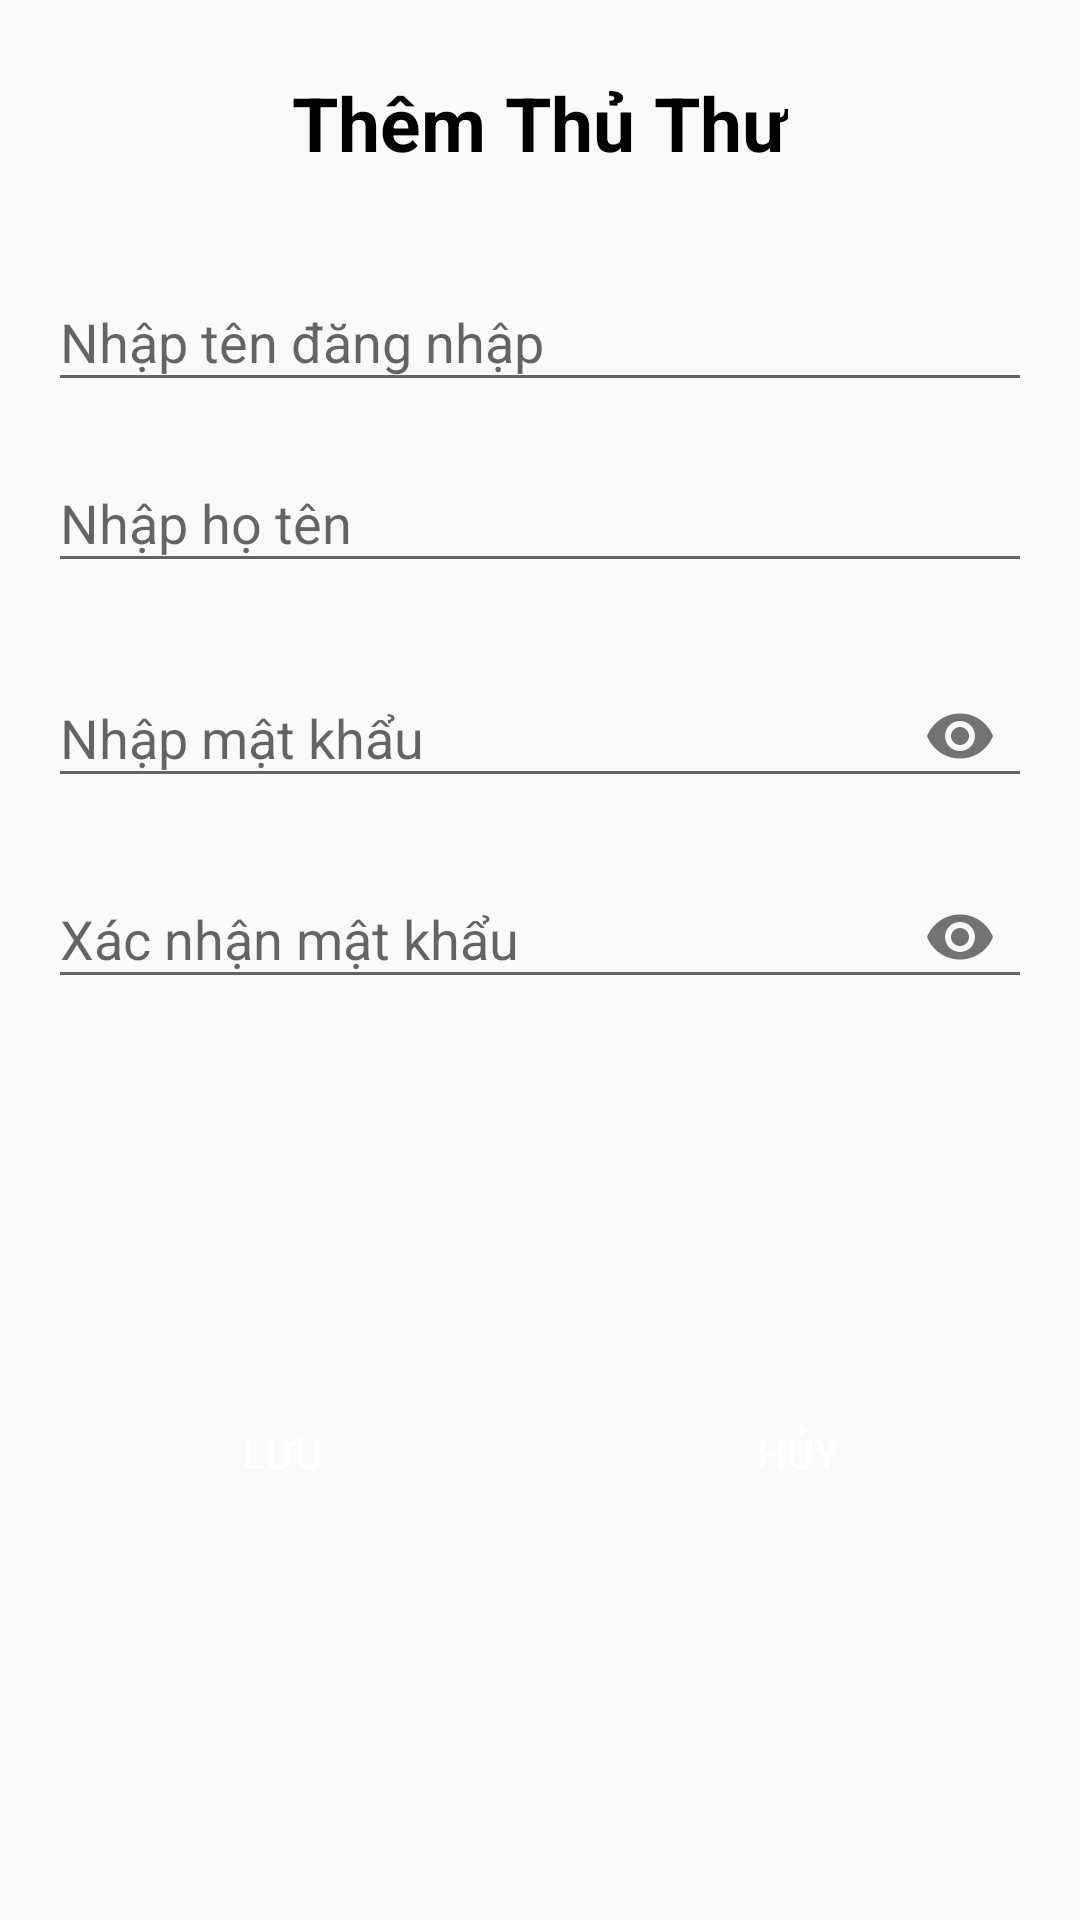

This screen was rendered from an Android layout file. Write that file and the resources it references.
<!-- AndroidManifest.xml: application theme Theme.Mob204_gd1 -->
<!-- res/layout/dialog_them_thu_thu.xml -->
<?xml version="1.0" encoding="utf-8"?>
<androidx.constraintlayout.widget.ConstraintLayout
    xmlns:android="http://schemas.android.com/apk/res/android"
    xmlns:app="http://schemas.android.com/apk/res-auto"
    xmlns:tools="http://schemas.android.com/tools"
    android:layout_width="350dp"
    android:layout_gravity="center"
    android:layout_height="match_parent">

    <TextView
        android:id="@+id/textView16"
        android:layout_width="wrap_content"
        android:layout_height="wrap_content"
        android:layout_marginTop="24dp"
        android:text="Thêm Thủ Thư"
        android:textColor="@color/black"
        android:textSize="25dp"
        android:textStyle="bold"
        app:layout_constraintEnd_toEndOf="parent"
        app:layout_constraintHorizontal_bias="0.5"
        app:layout_constraintStart_toStartOf="parent"
        app:layout_constraintTop_toTopOf="parent" />

    <com.google.android.material.textfield.TextInputLayout
        android:id="@+id/textInputLayout"
        android:layout_width="match_parent"
        android:layout_height="wrap_content"
        android:layout_marginStart="16dp"
        android:layout_marginTop="24dp"
        android:layout_marginEnd="16dp"
        app:layout_constraintEnd_toEndOf="parent"
        app:layout_constraintStart_toStartOf="parent"
        app:layout_constraintTop_toBottomOf="@+id/textView16">

        <com.google.android.material.textfield.TextInputEditText
            android:id="@+id/edt_dialogThemTT_maTT"
            android:layout_width="match_parent"
            android:layout_height="wrap_content"
            android:inputType="text"
            android:hint="Nhập tên đăng nhập" />
    </com.google.android.material.textfield.TextInputLayout>

    <com.google.android.material.textfield.TextInputLayout
        android:id="@+id/textInputLayout4"
        android:layout_width="match_parent"
        android:layout_height="wrap_content"
        android:layout_marginStart="16dp"
        android:layout_marginTop="8dp"
        android:layout_marginEnd="16dp"
        app:layout_constraintEnd_toEndOf="parent"
        app:layout_constraintStart_toStartOf="parent"
        app:layout_constraintTop_toBottomOf="@+id/textInputLayout">

        <com.google.android.material.textfield.TextInputEditText
            android:id="@+id/edt_dialog_tenThuThu"
            android:layout_width="match_parent"
            android:layout_height="wrap_content"
            android:inputType="text"
            android:hint="Nhập họ tên" />
    </com.google.android.material.textfield.TextInputLayout>

    <com.google.android.material.textfield.TextInputLayout
        app:passwordToggleEnabled="true"
        android:id="@+id/edittext9"
        android:layout_width="match_parent"
        android:layout_height="wrap_content"
        android:layout_marginStart="16dp"
        android:layout_marginTop="16dp"
        android:layout_marginEnd="16dp"
        app:layout_constraintEnd_toEndOf="parent"
        app:layout_constraintStart_toStartOf="parent"
        app:layout_constraintTop_toBottomOf="@+id/textInputLayout4">

        <com.google.android.material.textfield.TextInputEditText
            android:id="@+id/edt_dialogThemTT_matKhau1"
            android:layout_width="match_parent"
            android:layout_height="wrap_content"
            android:inputType="textPassword"
            android:hint="Nhập mật khẩu" />
    </com.google.android.material.textfield.TextInputLayout>

    <com.google.android.material.textfield.TextInputLayout
        app:passwordToggleEnabled="true"
        android:id="@+id/edittext10"
        android:layout_width="match_parent"
        android:layout_height="wrap_content"
        android:layout_marginStart="16dp"
        android:layout_marginTop="8dp"
        android:layout_marginEnd="16dp"
        app:layout_constraintEnd_toEndOf="parent"
        app:layout_constraintStart_toStartOf="parent"
        app:layout_constraintTop_toBottomOf="@+id/edittext9">

        <com.google.android.material.textfield.TextInputEditText
            android:id="@+id/edt_dialogThemTT_matKhau2"
            android:layout_width="match_parent"
            android:layout_height="wrap_content"
            android:inputType="textPassword"
            android:hint="Xác nhận mật khẩu" />
    </com.google.android.material.textfield.TextInputLayout>

    <Button
        android:id="@+id/button_dialogThemTT_luu"
        android:layout_width="0dp"
        android:layout_height="wrap_content"
        android:layout_marginTop="24dp"
        android:layout_marginEnd="8dp"
        android:layout_marginBottom="32dp"
        android:text="Lưu"
        android:background="@drawable/custom_button"
        android:textColor="@color/white"
        app:layout_constraintBottom_toBottomOf="parent"
        app:layout_constraintEnd_toStartOf="@+id/button_dialogThemTT_huy"
        app:layout_constraintStart_toStartOf="@+id/edittext10"
        app:layout_constraintTop_toBottomOf="@+id/edittext10" />

    <Button
        android:id="@+id/button_dialogThemTT_huy"
        android:layout_width="0dp"
        android:layout_height="wrap_content"
        android:layout_marginStart="8dp"
        android:layout_marginTop="24dp"
        android:layout_marginBottom="32dp"
        android:text="Hủy"
        android:background="@drawable/custom_button"
        android:textColor="@color/white"
        app:layout_constraintBottom_toBottomOf="parent"
        app:layout_constraintEnd_toEndOf="@+id/edittext10"
        app:layout_constraintStart_toEndOf="@+id/button_dialogThemTT_luu"
        app:layout_constraintTop_toBottomOf="@+id/edittext10" />

</androidx.constraintlayout.widget.ConstraintLayout>
<!-- resources referenced by this layout -->
<resources>
  <color name="black">#FF000000</color>
  <color name="white">#FFFFFFFF</color>
  <style name="Theme.Mob204_gd1" parent="Theme.AppCompat.Light.DarkActionBar">
          
          <item name="colorPrimary">@color/purple_500</item>
          <item name="colorPrimaryVariant">@color/purple_700</item>
          <item name="colorOnPrimary">@color/white</item>
          
          <item name="colorSecondary">@color/teal_200</item>
          <item name="colorSecondaryVariant">@color/teal_700</item>
          <item name="colorOnSecondary">@color/black</item>
          
          <item name="android:statusBarColor" tools:targetApi="l">?attr/colorPrimaryVariant</item>
          
  
      </style>
  <color name="purple_500">#FF6200EE</color>
  <color name="purple_700">#FF3700B3</color>
  <color name="teal_200">#FF03DAC5</color>
  <color name="teal_700">#FF018786</color>
</resources>
